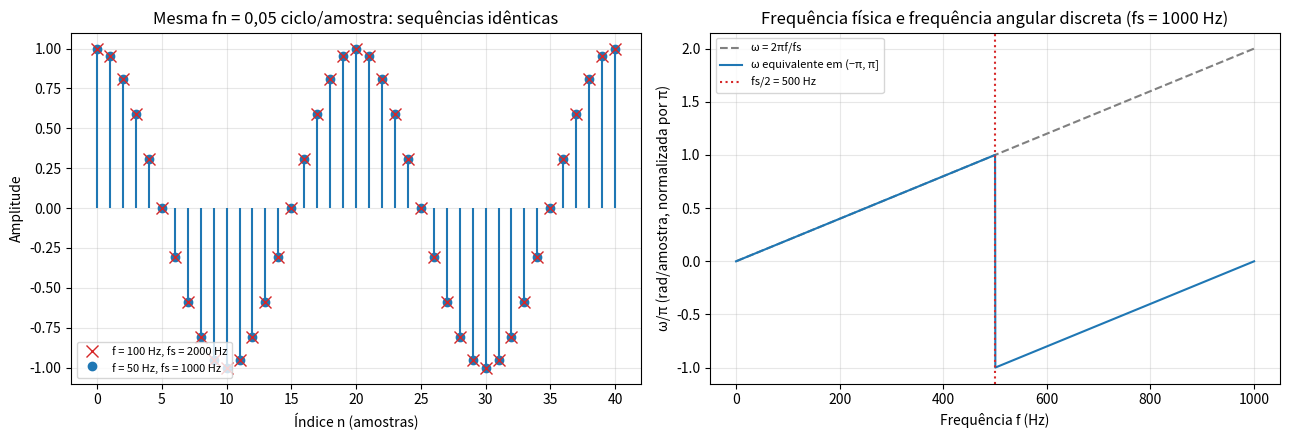

Python code for this plot:
"""Tópico 6 - Conversões entre hertz, ciclos por amostra e radianos por amostra."""
import os
import numpy as np
import matplotlib.pyplot as plt

PASTA = "figuras"
os.makedirs(PASTA, exist_ok=True)
plt.rcParams.update({"font.size": 10, "axes.grid": True, "grid.alpha": 0.3})


def principal(w):
    """Leva uma frequência angular para o intervalo (-π, π]."""
    return np.pi - np.mod(np.pi - w, 2 * np.pi)


casos = [(50, 1000), (120, 1000), (250, 1000), (500, 1000), (440, 8000), (440, 44100), (1000, 8000), (70, 100)]
print("f (Hz) | fs (Hz) | fn (ciclos/amostra) | ω (rad/amostra) | ω/π | amostras por período | ω em (-π, π]")
for f, fs in casos:
    fn = f / fs
    w = 2 * np.pi * fn
    print(f"{f:6d} | {fs:7d} | {fn:19.4f} | {w:15.4f} | {w / np.pi:5.3f} | {fs / f:20.2f} | "
          f"{principal(w):7.4f} ({principal(w) / np.pi:+.3f}π)")

# A mesma frequência normalizada gera a mesma sequência, qualquer que seja fs
n = np.arange(0, 41)
xa = np.cos(2 * np.pi * 50 / 1000 * n)
xb = np.cos(2 * np.pi * 100 / 2000 * n)
print("50 Hz com fs = 1000 Hz e 100 Hz com fs = 2000 Hz geram a mesma sequência:", np.allclose(xa, xb))

fig, ax = plt.subplots(1, 2, figsize=(13, 4.5))
ax[0].stem(n, xa, linefmt="tab:blue", markerfmt="o", basefmt=" ", label="f = 50 Hz, fs = 1000 Hz")
ax[0].plot(n, xb, "x", color="tab:red", markersize=8, label="f = 100 Hz, fs = 2000 Hz")
ax[0].set(title="Mesma fn = 0,05 ciclo/amostra: sequências idênticas", xlabel="Índice n (amostras)",
          ylabel="Amplitude")
ax[0].legend(loc="lower left", fontsize=8)
fs = 1000
f = np.linspace(0, 1000, 2001)
ax[1].plot(f, 2 * np.pi * f / fs / np.pi, "--", color="gray", label="ω = 2πf/fs")
ax[1].plot(f, principal(2 * np.pi * f / fs) / np.pi, color="tab:blue", label="ω equivalente em (−π, π]")
ax[1].axvline(fs / 2, color="tab:red", linestyle=":", label="fs/2 = 500 Hz")
ax[1].set(title="Frequência física e frequência angular discreta (fs = 1000 Hz)", xlabel="Frequência f (Hz)",
          ylabel="ω/π (rad/amostra, normalizada por π)")
ax[1].legend(loc="upper left", fontsize=8)
fig.tight_layout()
fig.savefig(os.path.join(PASTA, "t6_freq_normalizada.png"), dpi=150)
plt.show()
